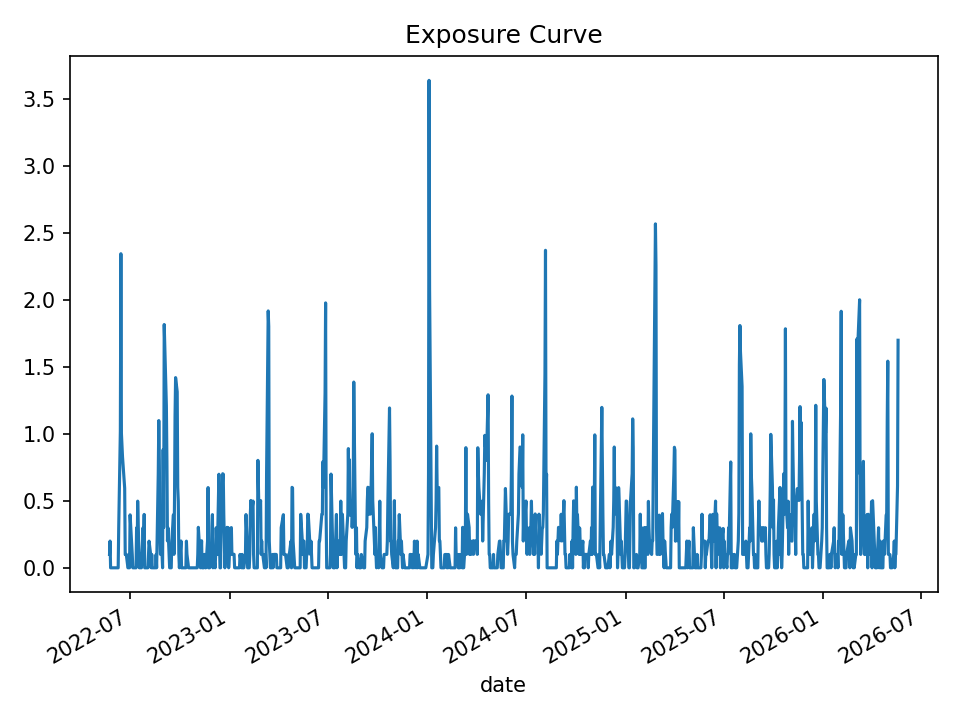

Data behind this chart, as committed beside it:
date, open_positions, gross_exposure, exposure_pct
2022-05-24, 1, 99958, 0.1001
2022-05-25, 2, 199650, 0.1998
2022-05-26, 0, 0.0, 0.0
2022-05-27, 0, 0.0, 0.0
2022-05-31, 0, 0.0, 0.0
2022-06-01, 0, 0.0, 0.0
2022-06-02, 0, 0.0, 0.0
2022-06-03, 0, 0.0, 0.0
2022-06-06, 0, 0.0, 0.0
2022-06-07, 0, 0.0, 0.0
2022-06-08, 0, 0.0, 0.0
2022-06-09, 0, 0.0, 0.0
2022-06-10, 3, 299972, 0.2989
2022-06-13, 10, 983074, 1.021
2022-06-14, 23, 2144053, 2.345
2022-06-15, 10, 918146, 1.003
2022-06-16, 9, 789387, 0.9143
2022-06-17, 8, 663309, 0.83
2022-06-21, 6, 492083, 0.5954
2022-06-22, 1, 79810, 0.09923
2022-06-23, 1, 80507, 0.1006
2022-06-24, 1, 80375, 0.09928
2022-06-27, 0, 0.0, 0.0
2022-06-28, 0, 0.0, 0.0
2022-06-29, 1, 80470, 0.1002
2022-06-30, 0, 0.0, 0.0
2022-07-01, 4, 321705, 0.3956
2022-07-05, 1, 80336, 0.09864
2022-07-06, 0, 0.0, 0.0
2022-07-07, 0, 0.0, 0.0
2022-07-08, 0, 0.0, 0.0
2022-07-11, 0, 0.0, 0.0
2022-07-12, 0, 0.0, 0.0
2022-07-13, 3, 243721, 0.2985
2022-07-14, 1, 81202, 0.1011
2022-07-15, 5, 402428, 0.4976
2022-07-18, 0, 0.0, 0.0
2022-07-19, 1, 80889, 0.09973
2022-07-20, 0, 0.0, 0.0
2022-07-21, 1, 80813, 0.09976
2022-07-22, 0, 0.0, 0.0
2022-07-25, 3, 241211, 0.3002
2022-07-26, 2, 160477, 0.2001
2022-07-27, 4, 320669, 0.3984
2022-07-28, 0, 0.0, 0.0
2022-07-29, 0, 0.0, 0.0
2022-08-01, 0, 0.0, 0.0
2022-08-02, 0, 0.0, 0.0
2022-08-03, 0, 0.0, 0.0
2022-08-04, 1, 80422, 0.09992
2022-08-05, 2, 160988, 0.1991
2022-08-08, 1, 80683, 0.09986
2022-08-09, 0, 0.0, 0.0
2022-08-10, 1, 80710, 0.09956
2022-08-11, 0, 0.0, 0.0
2022-08-12, 0, 0.0, 0.0
2022-08-15, 0, 0.0, 0.0
2022-08-16, 0, 0.0, 0.0
2022-08-17, 0, 0.0, 0.0
2022-08-18, 1, 81123, 0.09918
... 940 more rows
